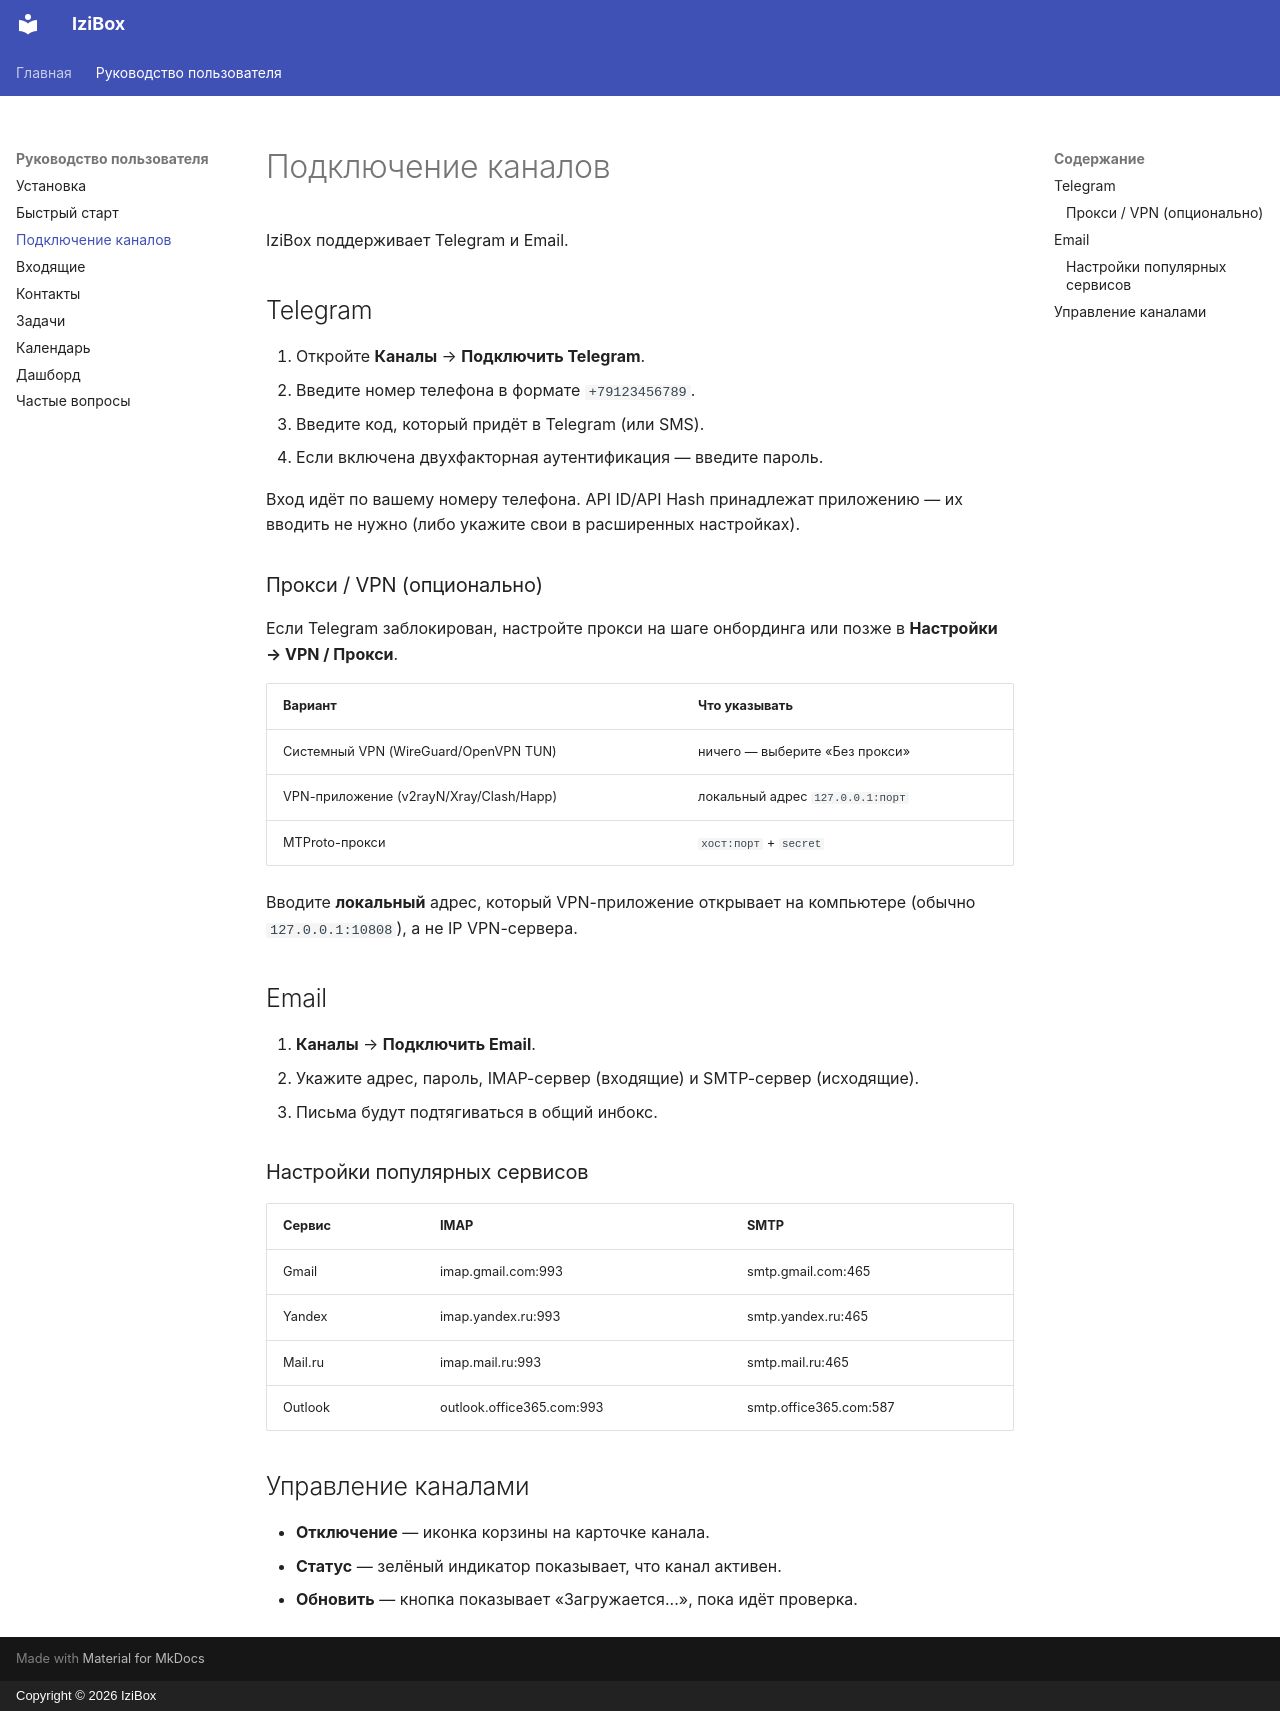

repository: yourolga777/IziBox · page: user-guide/channels/index.html · generator: mkdocs · copyright: Copyright © 2026 IziBox

# Подключение каналов

IziBox поддерживает Telegram и Email.

## Telegram

1. Откройте **Каналы** → **Подключить Telegram**.
2. Введите номер телефона в формате `+79123456789`.
3. Введите код, который придёт в Telegram (или SMS).
4. Если включена двухфакторная аутентификация — введите пароль.

Вход идёт по вашему номеру телефона. API ID/API Hash принадлежат приложению — их вводить не нужно (либо укажите свои в расширенных настройках).

### Прокси / VPN (опционально)

Если Telegram заблокирован, настройте прокси на шаге онбординга или позже в **Настройки → VPN / Прокси**.

| Вариант | Что указывать |
|---------|----------------|
| Системный VPN (WireGuard/OpenVPN TUN) | ничего — выберите «Без прокси» |
| VPN-приложение (v2rayN/Xray/Clash/Happ) | локальный адрес `127.0.0.1:порт` |
| MTProto-прокси | `хост:порт` + `secret` |

Вводите **локальный** адрес, который VPN-приложение открывает на компьютере (обычно `127.0.0.1:10808`), а не IP VPN-сервера.

## Email

1. **Каналы** → **Подключить Email**.
2. Укажите адрес, пароль, IMAP-сервер (входящие) и SMTP-сервер (исходящие).
3. Письма будут подтягиваться в общий инбокс.

### Настройки популярных сервисов

| Сервис | IMAP | SMTP |
|--------|------|------|
| Gmail | imap.gmail.com:993 | smtp.gmail.com:465 |
| Yandex | imap.yandex.ru:993 | smtp.yandex.ru:465 |
| Mail.ru | imap.mail.ru:993 | smtp.mail.ru:465 |
| Outlook | outlook.office365.com:993 | smtp.office365.com:587 |

## Управление каналами

- **Отключение** — иконка корзины на карточке канала.
- **Статус** — зелёный индикатор показывает, что канал активен.
- **Обновить** — кнопка показывает «Загружается...», пока идёт проверка.
